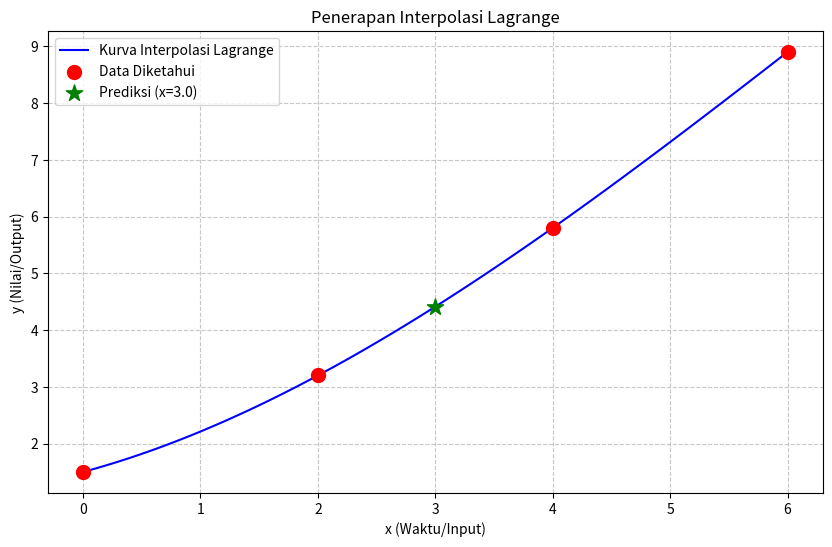

Recreate this plot in Python.
import numpy as np
import matplotlib.pyplot as plt

def lagrange_interpolation(x_points, y_points, x_target):
    """
    Menghitung nilai interpolasi di titik x_target menggunakan metode Lagrange.
    
    Args:
        x_points: Array dari titik data x yang diketahui
        y_points: Array dari titik data y yang diketahui
        x_target: Titik x yang ingin dicari nilai y-nya
        
    Returns:
        y_estimated: Nilai y hasil estimasi interpolasi
    """
    n = len(x_points)
    y_target = 0
    
    # Loop untuk setiap suku polinomial Lagrange (L_i)
    for i in range(n):
        # Hitung L_i(x)
        L_i = 1
        for j in range(n):
            if i != j:
                L_i = L_i * (x_target - x_points[j]) / (x_points[i] - x_points[j])
        
        # Tambahkan ke total: y_i * L_i(x)
        y_target += y_points[i] * L_i
        
    return y_target

def main():
    print("=== Program Interpolasi Lagrange ===")
    
    # Dataset Contoh: Pertumbuhan Bakteri (Misal)
    # Jam ke- (x) dan Jumlah Bakteri (y) dalam ribuan
    # Kita punya data jam 0, 2, 4, 6. Kita ingin taksir jam 3.
    x_known = np.array([0, 2, 4, 6])
    y_known = np.array([1.5, 3.2, 5.8, 8.9])
    
    # Titik yang ingin diprediksi (interpolasi)
    x_test = 3.0
    y_pred = lagrange_interpolation(x_known, y_known, x_test)
    
    print(f"Data Diketahui (x): {x_known}")
    print(f"Data Diketahui (y): {y_known}")
    print(f"Estimasi nilai y pada x = {x_test} adalah: {y_pred:.4f}")
    
    # Visualisasi
    # Buat titik x yang rapat untuk menggambar kurva halus
    x_curve = np.linspace(min(x_known), max(x_known), 100)
    y_curve = [lagrange_interpolation(x_known, y_known, xi) for xi in x_curve]
    
    plt.figure(figsize=(10, 6))
    
    # Plot kurva interpolasi
    plt.plot(x_curve, y_curve, label='Kurva Interpolasi Lagrange', color='blue')
    
    # Plot titik data asli
    plt.scatter(x_known, y_known, color='red', s=100, label='Data Diketahui', zorder=5)
    
    # Plot titik prediksi
    plt.scatter([x_test], [y_pred], color='green', s=150, marker='*', label=f'Prediksi (x={x_test})', zorder=10)
    
    plt.title('Penerapan Interpolasi Lagrange')
    plt.xlabel('x (Waktu/Input)')
    plt.ylabel('y (Nilai/Output)')
    plt.legend()
    plt.grid(True, linestyle='--', alpha=0.7)
    
    # Simpan plot ke file
    output_filename = "grafik_interpolasi.png"
    plt.savefig(output_filename)
    print(f"\nGrafik berhasil disimpan sebagai '{output_filename}'")
    
    # Tampilkan plot (optional jika dijalankan di environment yang support GUI)
    # plt.show() 

if __name__ == "__main__":
    main()
